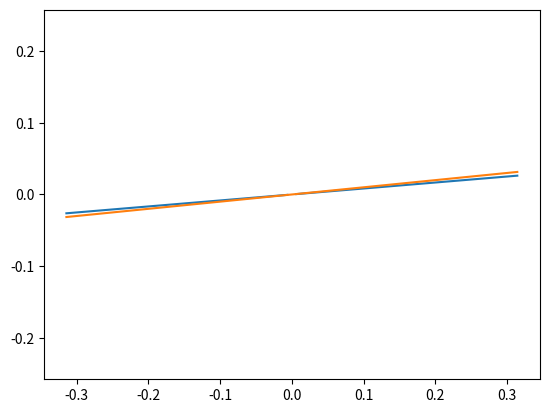

The script that saved this image:
#!/usr/bin/env python3

import numpy as np
import matplotlib.pyplot as plt

from math import *

if __name__=='__main__':
    
    N = 101
    q = 10

    X = np.linspace(-pi/q, pi/q, N)
    print(X)
    
    Y = 1/X - 0.5/np.tan(X/2) 
    Z = X/10
    
    plt.plot(X, Y)
    plt.plot(X, Z)

    plt.axis('equal')
    plt.show()
    